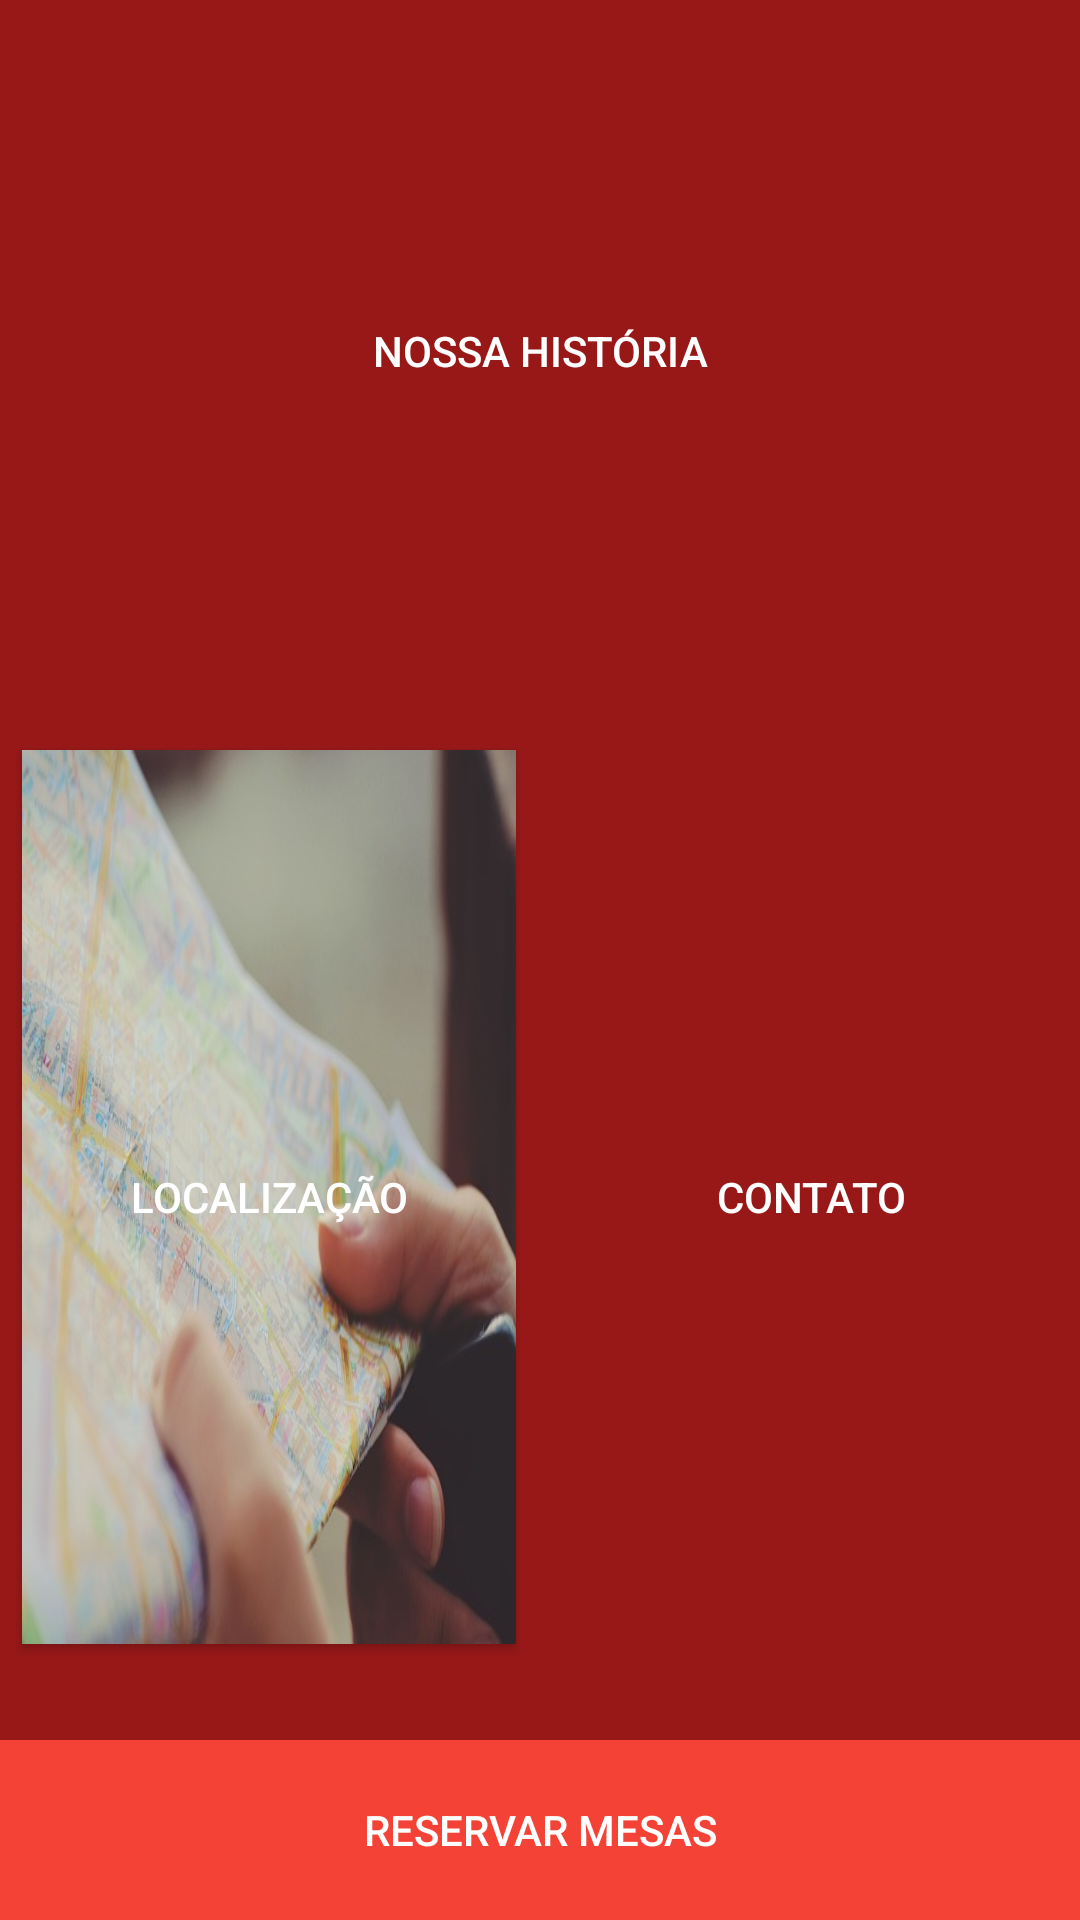

Android layout source for this screen:
<!-- AndroidManifest.xml: application theme AppTheme -->
<!-- res/layout/content_principal.xml -->
<?xml version="1.0" encoding="utf-8"?>
<android.support.constraint.ConstraintLayout xmlns:android="http://schemas.android.com/apk/res/android"
    xmlns:app="http://schemas.android.com/apk/res-auto"
    xmlns:tools="http://schemas.android.com/tools"
    android:layout_width="match_parent"
    android:layout_height="match_parent"
    android:background="@color/vermelhoOitenta"
    app:layout_behavior="@string/appbar_scrolling_view_behavior"
    tools:context=".Principal"
    tools:showIn="@layout/app_bar_principal">

    <Button
        android:id="@+id/botaoReservarMesas"
        android:layout_width="0dp"
        android:layout_height="60dp"
        android:background="@color/colorPrimary"
        android:text="Reservar Mesas"
        app:layout_constraintBottom_toBottomOf="parent"
        app:layout_constraintEnd_toEndOf="parent"
        app:layout_constraintStart_toStartOf="parent" />

    <Button
        android:id="@+id/botaoHistoria"
        android:layout_width="0dp"
        android:layout_height="202dp"
        android:layout_marginTop="16dp"
        android:background="@drawable/historia"
        android:text="Nossa História"
        app:layout_constraintEnd_toStartOf="@+id/guideline3"
        app:layout_constraintStart_toStartOf="@+id/guideline2"
        app:layout_constraintTop_toTopOf="parent" />

    <Button
        android:id="@+id/botaoLocalizacao"
        android:layout_width="0dp"
        android:layout_height="0dp"
        android:layout_marginTop="32dp"
        android:layout_marginEnd="8dp"
        android:layout_marginBottom="32dp"
        android:background="@drawable/localizacao"
        android:text="Localização"
        android:transitionName="historia"
        app:layout_constraintBottom_toTopOf="@+id/botaoReservarMesas"
        app:layout_constraintEnd_toStartOf="@+id/guideline"
        app:layout_constraintStart_toStartOf="@+id/guideline2"
        app:layout_constraintTop_toBottomOf="@+id/botaoHistoria" />

    <android.support.constraint.Guideline
        android:id="@+id/guideline"
        android:layout_width="wrap_content"
        android:layout_height="wrap_content"
        android:orientation="vertical"
        app:layout_constraintGuide_percent="0.5" />

    <android.support.constraint.Guideline
        android:id="@+id/guideline2"
        android:layout_width="wrap_content"
        android:layout_height="wrap_content"
        android:orientation="vertical"
        app:layout_constraintGuide_percent="0.02" />

    <android.support.constraint.Guideline
        android:id="@+id/guideline3"
        android:layout_width="wrap_content"
        android:layout_height="wrap_content"
        android:orientation="vertical"
        app:layout_constraintGuide_percent="0.98" />

    <Button
        android:id="@+id/botaoContato"
        android:layout_width="0dp"
        android:layout_height="0dp"
        android:layout_marginStart="8dp"
        android:layout_marginTop="32dp"
        android:layout_marginBottom="32dp"
        android:background="@drawable/telefone"
        android:text="Contato"
        android:textAlignment="center"
        android:textAllCaps="true"
        app:layout_constraintBottom_toTopOf="@+id/botaoReservarMesas"
        app:layout_constraintEnd_toStartOf="@+id/guideline3"
        app:layout_constraintStart_toStartOf="@+id/guideline"
        app:layout_constraintTop_toBottomOf="@+id/botaoHistoria" />
</android.support.constraint.ConstraintLayout>
<!-- res/layout/app_bar_principal.xml (included above) -->
<?xml version="1.0" encoding="utf-8"?>
<android.support.design.widget.CoordinatorLayout xmlns:android="http://schemas.android.com/apk/res/android"
    xmlns:app="http://schemas.android.com/apk/res-auto"
    xmlns:tools="http://schemas.android.com/tools"
    android:layout_width="match_parent"
    android:layout_height="match_parent"
    tools:context=".Principal">

    <android.support.design.widget.AppBarLayout
        android:layout_width="match_parent"
        android:layout_height="wrap_content"
        android:theme="@style/TemaFullscreen.AppBarOverlay">

        <android.support.v7.widget.Toolbar
            android:id="@+id/toolbar"
            android:layout_width="match_parent"
            android:layout_height="?attr/actionBarSize"
            android:background="?attr/colorPrimary"
            app:popupTheme="@style/TemaFullscreen.PopupOverlay" />

    </android.support.design.widget.AppBarLayout>

    <include layout="@layout/content_principal" />


</android.support.design.widget.CoordinatorLayout>
<!-- resources referenced by this layout -->
<resources>
  <color name="colorPrimary">#f44336</color>
  <color name="vermelhoOitenta">#80ff0000</color>
  <!-- drawable localizacao: jpg bitmap (drawable-v24, 44618 bytes) -->
  <style name="TemaFullscreen.AppBarOverlay" parent="ThemeOverlay.AppCompat.Dark.ActionBar" />
  <style name="TemaFullscreen.PopupOverlay" parent="ThemeOverlay.AppCompat.Light" />
  <style name="AppTheme" parent="Theme.AppCompat">
          
          <item name="colorPrimary">@color/colorPrimary</item>
          <item name="colorPrimaryDark">@color/colorPrimaryDark</item>
          <item name="colorAccent">@color/colorAccent</item>
          <item name="windowNoTitle">false</item>
          <item name="windowActionBar">true</item>
          <item name="android:windowFullscreen">false</item>
          <item name="android:windowActivityTransitions">true</item>
          <item name="android:statusBarColor">@color/colorPrimary</item>
      </style>
  <color name="colorPrimaryDark">#00574b</color>
  <color name="colorAccent">#D81B60</color>
</resources>
